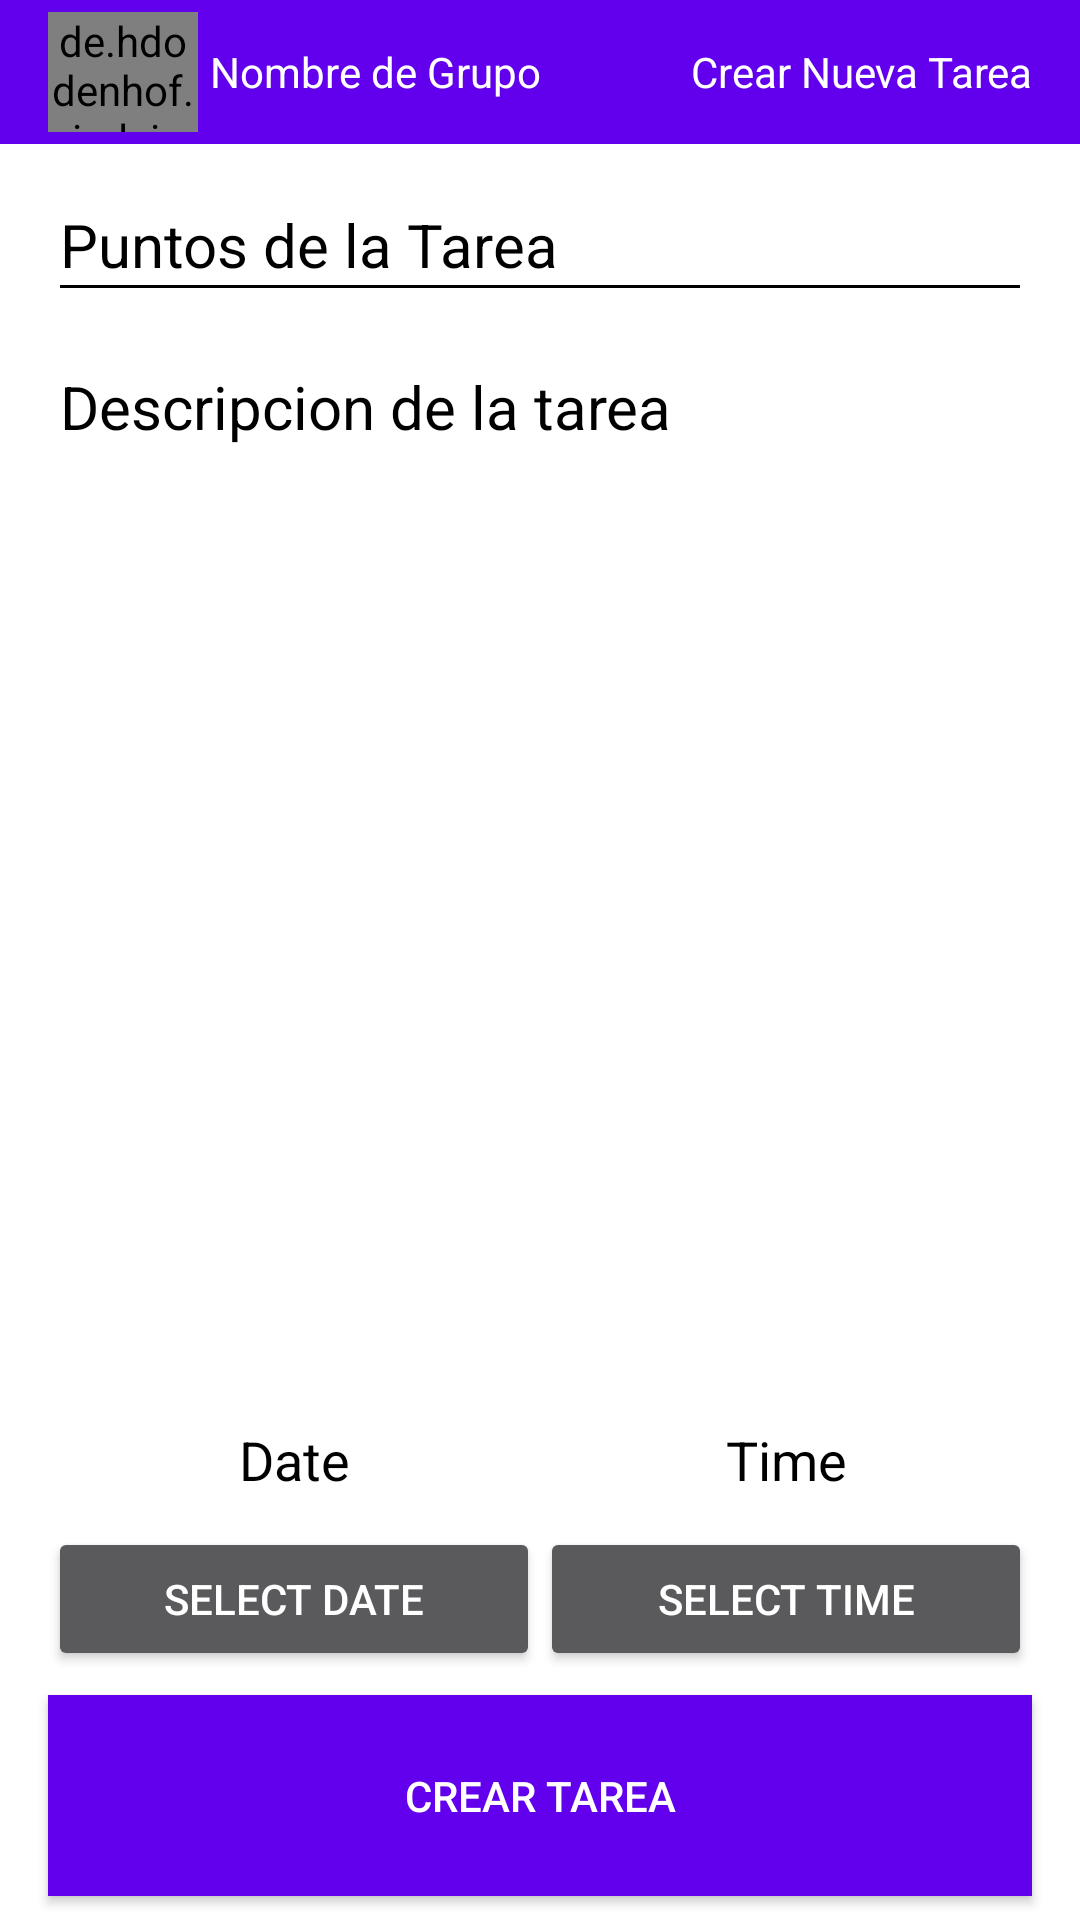

Reconstruct the res/layout file that produces this screen, plus the resources it refers to.
<!-- AndroidManifest.xml: application theme Theme.AppCompat.NoActionBar -->
<!-- res/layout/activity_create_assignment.xml -->
<?xml version="1.0" encoding="utf-8"?>
<androidx.constraintlayout.widget.ConstraintLayout xmlns:android="http://schemas.android.com/apk/res/android"
    xmlns:app="http://schemas.android.com/apk/res-auto"
    xmlns:tools="http://schemas.android.com/tools"
    android:layout_width="match_parent"
    android:layout_height="match_parent"
    android:background="@color/white"
    tools:context=".CreateGroupActivity">

    <LinearLayout
        android:id="@+id/topbar"
        android:layout_width="match_parent"
        android:layout_height="48dp"
        android:background="@color/purple_500"
        android:orientation="horizontal"
        android:paddingHorizontal="16dp"
        android:paddingVertical="4dp"
        app:layout_constraintEnd_toEndOf="parent"
        app:layout_constraintStart_toStartOf="parent"
        app:layout_constraintTop_toTopOf="parent">

        <de.hdodenhof.circleimageview.CircleImageView
            android:id="@+id/ciFotoDetalleTarea"
            android:layout_width="50dp"
            android:layout_height="match_parent"
            android:src="@drawable/saturn" />

        <TextView
            android:id="@+id/tvGrupoNombre"
            android:layout_width="match_parent"
            android:layout_height="match_parent"
            android:layout_marginStart="4dp"
            android:layout_weight="1"
            android:gravity="center_vertical"
            android:text="Nombre de Grupo"
            android:textColor="@color/white" />

        <TextView
            android:id="@+id/tvNuevaTarea"
            android:layout_width="match_parent"
            android:layout_height="match_parent"
            android:layout_weight="1"
            android:gravity="center_vertical"
            android:text="Crear Nueva Tarea"
            android:textAlignment="textEnd"
            android:textColor="@color/white" />
    </LinearLayout>

    <LinearLayout
        android:id="@+id/linearLayout"
        android:layout_width="0dp"
        android:layout_height="0dp"
        android:layout_marginHorizontal="16dp"
        android:layout_marginVertical="8dp"
        android:orientation="vertical"
        app:layout_constraintBottom_toTopOf="@+id/btnCreateAssignment"
        app:layout_constraintEnd_toEndOf="parent"
        app:layout_constraintStart_toStartOf="parent"
        app:layout_constraintTop_toBottomOf="@+id/topbar">

        <EditText
            android:id="@+id/etPuntos"
            android:layout_width="match_parent"
            android:layout_height="48dp"
            android:backgroundTint="@color/black"
            android:ems="10"
            android:hint="Puntos de la Tarea"
            android:inputType="number"
            android:textColor="@color/black"
            android:textColorHint="@color/black"
            android:textSize="20sp" />

        <EditText
            android:id="@+id/etDescTarea"
            android:layout_width="match_parent"
            android:layout_height="match_parent"
            android:layout_marginVertical="8dp"
            android:layout_weight="1"
            android:ems="10"
            android:gravity="top"
            android:hint="Descripcion de la tarea"
            android:inputType="textPersonName"
            android:lines="4"
            android:maxLines="4"
            android:textColor="@color/black"
            android:textColorHint="@color/black"
            android:textSize="20sp" />

        <LinearLayout
            android:layout_width="match_parent"
            android:layout_height="wrap_content"
            android:orientation="horizontal">

            <LinearLayout
                android:layout_width="match_parent"
                android:layout_height="match_parent"
                android:layout_weight="1"
                android:orientation="vertical">

                <EditText
                    android:id="@+id/editTextDate"
                    android:layout_width="match_parent"
                    android:layout_height="wrap_content"
                    android:ems="10"
                    android:inputType="date"
                    android:minHeight="48dp"
                    android:text="Date"
                    android:textAlignment="center"
                    android:textColor="@color/black" />

                <Button
                    android:id="@+id/btn_date"
                    android:layout_width="match_parent"
                    android:layout_height="wrap_content"
                    android:layout_gravity="center"
                    android:layout_weight="1"
                    android:text="SELECT DATE" />
            </LinearLayout>

            <LinearLayout
                android:layout_width="match_parent"
                android:layout_height="match_parent"
                android:layout_weight="1"
                android:orientation="vertical">

                <EditText
                    android:id="@+id/editTextTime"
                    android:layout_width="match_parent"
                    android:layout_height="wrap_content"
                    android:ems="10"
                    android:inputType="time"
                    android:minHeight="48dp"
                    android:text="Time"
                    android:textAlignment="center"
                    android:textColor="@color/black" />

                <Button
                    android:id="@+id/btn_time"
                    android:layout_width="match_parent"
                    android:layout_height="wrap_content"
                    android:layout_gravity="center"
                    android:layout_weight="1"
                    android:text="Select Time" />
            </LinearLayout>

        </LinearLayout>

    </LinearLayout>

    <Button
        android:id="@+id/btnCreateAssignment"
        android:layout_width="0dp"
        android:layout_height="wrap_content"
        android:layout_marginBottom="8dp"
        android:background="@color/purple_500"
        android:padding="24dp"
        android:text="Crear Tarea"
        app:layout_constraintBottom_toBottomOf="parent"
        app:layout_constraintEnd_toEndOf="@+id/linearLayout"
        app:layout_constraintStart_toStartOf="@+id/linearLayout" />

</androidx.constraintlayout.widget.ConstraintLayout>
<!-- resources referenced by this layout -->
<resources>

  <!-- not gathered from this repository: default colours our renderer supplied (Android Studio template values) -->
  <color name="purple_500">#FF6200EE</color>
  <color name="black">#FF000000</color>
  <color name="white">#FFFFFFFF</color>
</resources>
